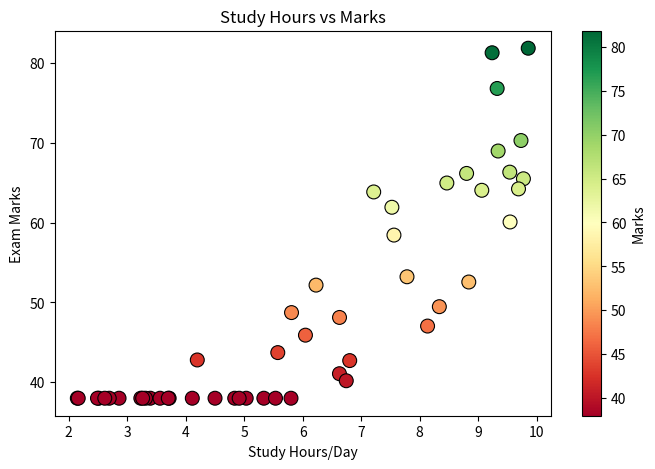

This chart was generated by the following Python code:
# Data plot

# import matplotlib.pyplot as plt

# Months = ['Jan','Feb','Mar','Apr','May','Jun','July','Aug','Sep','Oct','Nov','Dec']
# sales = [45,35,55,56,65,75,57,67,85,69,99,81]

# plt.figure(figsize=(12,5))
# plt.plot(Months, sales, marker= 'o', color='steelblue', linewidth=2, markersize=8)
# plt.fill_between(Months, sales, alpha=0.15, color='steelblue')
# plt.title('Monthly Sales 2025 (Rs . Thousand)')
# plt.xlabel('Month')
# plt.ylabel('Sales (Rs . Thousand)')
# plt.grid(True, alpha=0.3)
# plt.tight_layout()
# plt.show()

# # Data Bar
# import matplotlib.pyplot as plt

# Cities = ['Bhopal', 'Indore', 'Jabalpur', 'Gwalior', 'Ujjain']
# students = [762, 1150, 990, 880, 310]
# colors = ['steelblue', 'orange', 'green', 'red', 'purple']

# plt.figure(figsize=(9, 6))
# bars = plt.bar(Cities, students, color=colors, edgecolor='black', linewidth=1.5)
# plt.title('Number of Students in Different Cities (2025)')
# plt.ylabel('Number of Students')
# for bar,val in zip(bars, students):
#     plt.text(bar.get_x() + bar.get_width() / 2, val + 30, str(val), ha='center', fontweight='bold')
# plt.tight_layout()
# plt.show()

import matplotlib.pyplot as plt
import numpy as np

study_hrs = np.random.uniform(2, 10, 50)
marks = study_hrs * 7 + np.random.normal(0, 8, 50)
marks = np.clip(marks, 38, 100)

plt.figure(figsize=(8, 5))
plt.scatter(study_hrs, marks, c=marks, cmap='RdYlGn', s=100, edgecolor='black', linewidth=0.8)
plt.colorbar(label='Marks')
plt.title('Study Hours vs Marks')
plt.xlabel('Study Hours/Day')
plt.ylabel('Exam Marks')
plt.show()
